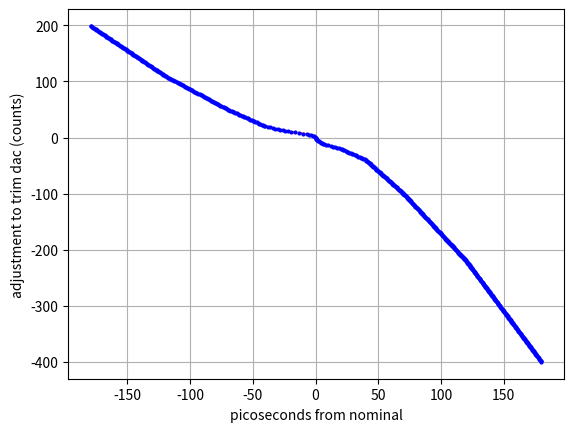

This figure's Python source:
import scipy.interpolate as spint
import numpy

##########################################
## original values used 7/2016:
##
##dt_fast        = [-40., -20., -5., -3.5, -2., -0.5] #ps fast
##trim_adj_fast  = [50, 25, 15, 7, 4, 2]
##
##dt_slow        = [70., 40., 20., 5., 3.5, 2., 1., 0.5] #ps slow
##trim_adj_slow  = [-80, -50, -25, -15, -11, -7, -4, -2]    

##########################################
## more linear curve:
##
##dt_fast        = [-100,-40., -20., -5., -3.5, -2., -0.5, 0.0] #ps fast
##trim_adj_fast  = [140, 50, 25, 10, 7, 4, 2, 0]
##
##dt_slow        = [120, 70., 40., 20., 5., 3.5, 2., 1., 0.5, 0.0] #ps slow
##trim_adj_slow  = [-140, -80, -50, -25, -10, -7, -4, -3, -2, 0]    

dt_slow        = [180, 120, 70., 40., 20., 7., 3.5, 2., 1., 0.2, 0.0] #ps slow
trim_adj_slow  = [-200, -110, -50, -20, -10, -6, -4, -3, -2, -1, 0] 
  
dt_fast = [dt*-1 for dt in dt_slow]
trim_adj_fast = [trim*-1 for trim in trim_adj_slow]

trim_adj_slow = [trim*2 for trim in trim_adj_slow] #sitting on an exponential curve

trim_adj_fast_lut =  numpy.arange(0, max(trim_adj_fast))
trim_adj_slow_lut =  numpy.arange(min(trim_adj_slow),0)

dt_fast_lut = spint.interp1d(trim_adj_fast[::-1], dt_fast[::-1], kind='linear', axis=0)(trim_adj_fast_lut)
dt_slow_lut = spint.interp1d(trim_adj_slow, dt_slow, kind='linear', axis=0)(trim_adj_slow_lut)

minimizer_trim_adj_lut = numpy.hstack(( trim_adj_slow_lut, trim_adj_fast_lut))
minimizer_dt_diff_lut  = numpy.hstack(( dt_slow_lut, dt_fast_lut ))

##########################################
if __name__=='__main__':

    import matplotlib.pyplot as plt

    #plt.plot(dt_fast, trim_adj_fast, 'o', color='red')
    plt.plot(dt_fast_lut, trim_adj_fast_lut, '--', color='red')

    #plt.plot(dt_slow, trim_adj_slow, 'o--')
    plt.plot(dt_slow_lut, trim_adj_slow_lut, '--', color='black')
    
    plt.plot(minimizer_dt_diff_lut, minimizer_trim_adj_lut, 'o', color='blue', ms=2)
    plt.grid()

    plt.xlabel('picoseconds from nominal')
    plt.ylabel('adjustment to trim dac (counts)')
    
    plt.show()
